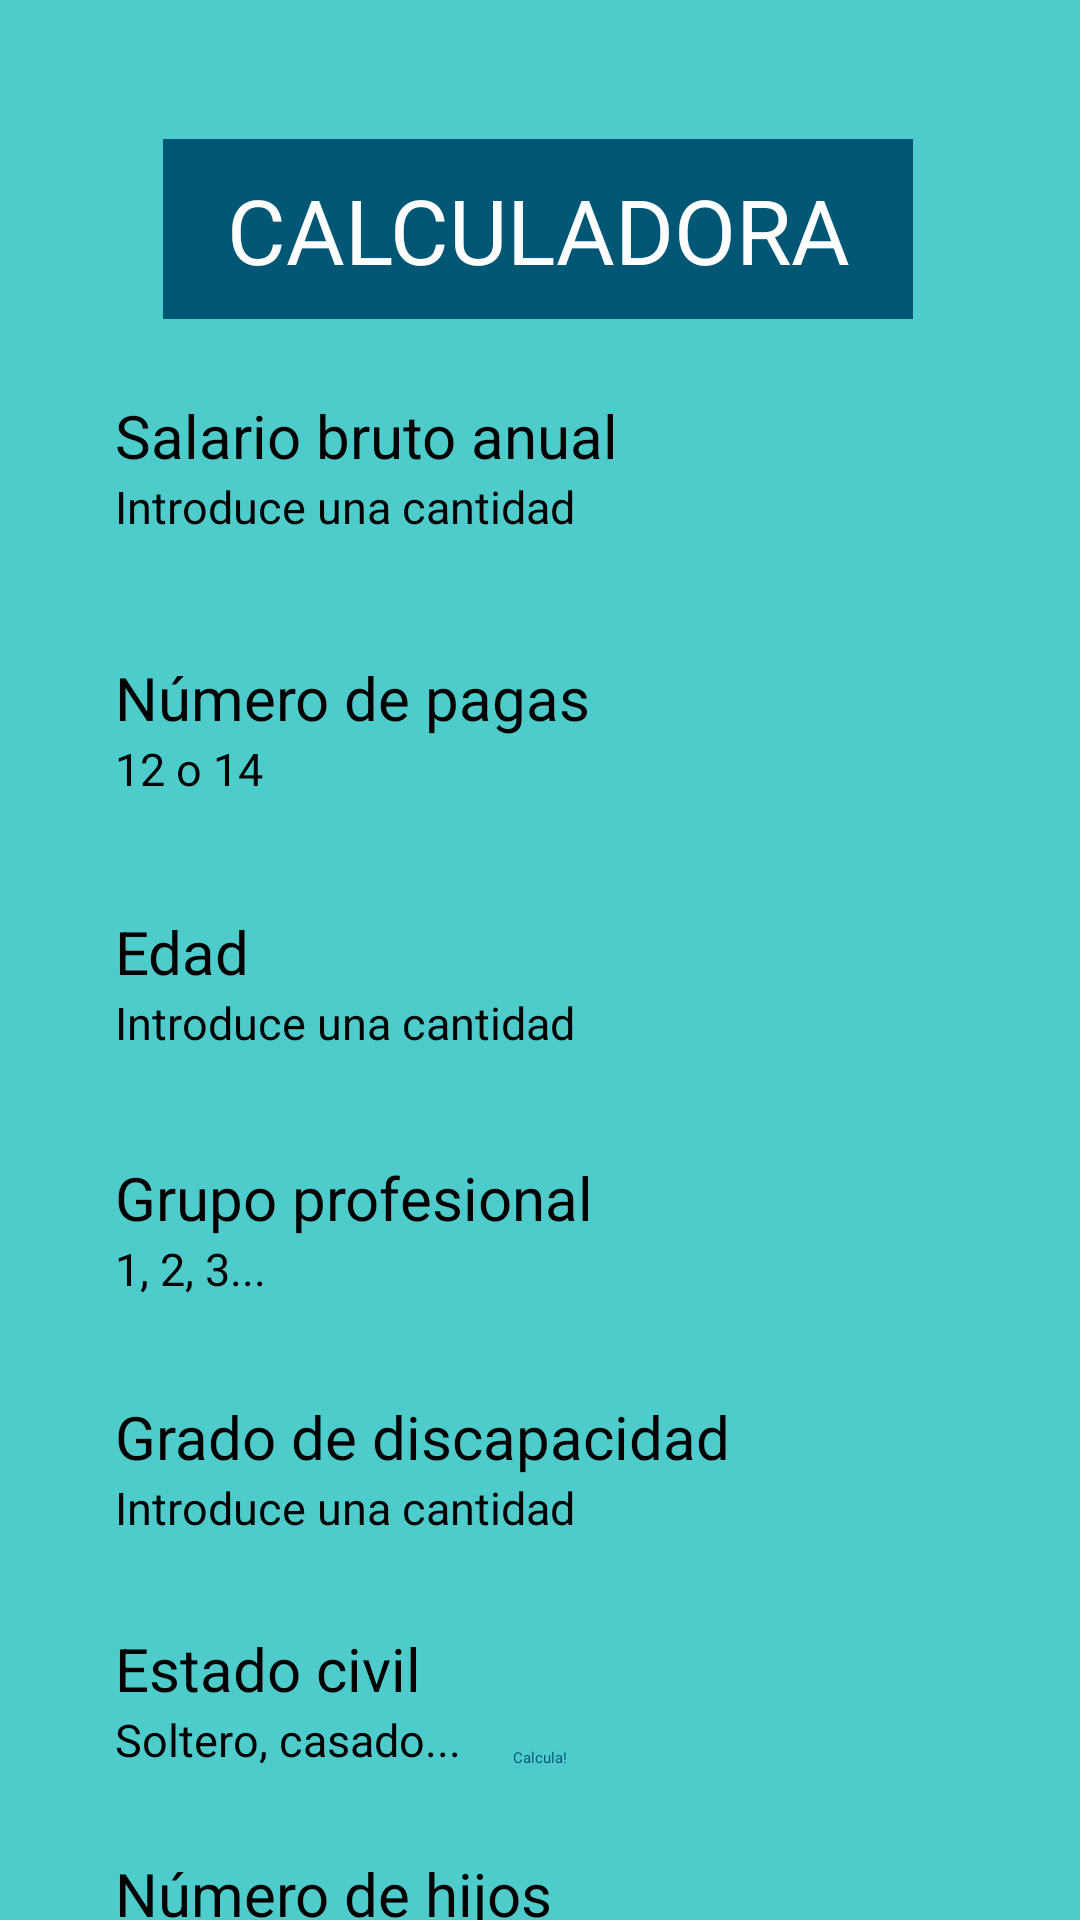

Produce the Android XML layout that renders to this screen, including the resource entries it uses.
<!-- AndroidManifest.xml: activity theme Theme.Actividad1 -->
<!-- res/layout/activity_main.xml -->
<?xml version="1.0" encoding="utf-8"?>
<androidx.constraintlayout.widget.ConstraintLayout xmlns:android="http://schemas.android.com/apk/res/android"
    xmlns:app="http://schemas.android.com/apk/res-auto"
    xmlns:tools="http://schemas.android.com/tools"
    android:layout_width="match_parent"
    android:layout_height="match_parent"
    android:background="@color/background1"
    android:fitsSystemWindows="true"
    tools:context=".MainActivity">

    <View
        android:id="@+id/titulo"
        android:layout_width="250dp"
        android:layout_height="60dp"
        android:background="@color/background2"
        app:layout_constraintBottom_toBottomOf="parent"
        app:layout_constraintEnd_toEndOf="parent"
        app:layout_constraintHorizontal_bias="0.495"
        app:layout_constraintStart_toStartOf="parent"
        app:layout_constraintTop_toTopOf="parent"
        app:layout_constraintVertical_bias="0.08" />

    <TextView
        android:id="@+id/calculadora"
        android:layout_width="wrap_content"
        android:layout_height="wrap_content"
        android:text="@string/calculadora"
        android:textAlignment="center"
        android:textColor="@color/white"
        android:textSize="30sp"
        app:layout_constraintBottom_toBottomOf="@+id/titulo"
        app:layout_constraintEnd_toEndOf="@+id/titulo"
        app:layout_constraintStart_toStartOf="@+id/titulo"
        app:layout_constraintTop_toTopOf="@+id/titulo" />

    <TextView
        android:id="@+id/salarioText"
        android:layout_width="wrap_content"
        android:layout_height="wrap_content"
        android:text="@string/salario_bruto_anual"
        android:textSize="20sp"
        app:layout_constraintBottom_toBottomOf="parent"
        app:layout_constraintEnd_toEndOf="parent"
        app:layout_constraintHorizontal_bias="0.2"
        app:layout_constraintStart_toStartOf="parent"
        app:layout_constraintTop_toBottomOf="@+id/titulo"
        app:layout_constraintVertical_bias="0.05" />

    <EditText
        android:id="@+id/salario"
        android:layout_width="220dp"
        android:layout_height="48dp"
        android:hint="@string/introduce_una_cantidad"
        android:inputType="number"
        android:textSize="15sp"
        app:layout_constraintEnd_toEndOf="parent"
        app:layout_constraintHorizontal_bias="0.0"
        app:layout_constraintStart_toStartOf="@+id/salarioText"
        app:layout_constraintTop_toBottomOf="@+id/salarioText" />

    <TextView
        android:id="@+id/pagasText"
        android:layout_width="wrap_content"
        android:layout_height="wrap_content"
        android:text="@string/n_mero_de_pagas"
        android:textSize="20sp"
        app:layout_constraintBottom_toBottomOf="parent"
        app:layout_constraintEnd_toEndOf="parent"
        app:layout_constraintHorizontal_bias="0.0"
        app:layout_constraintStart_toStartOf="@+id/salario"
        app:layout_constraintTop_toBottomOf="@+id/salario"
        app:layout_constraintVertical_bias="0.03" />

    <EditText
        android:id="@+id/pagas"
        android:layout_width="220dp"
        android:layout_height="48dp"
        android:hint="@string/_12_o_14"
        android:inputType="number"
        android:textSize="15sp"
        app:layout_constraintEnd_toEndOf="parent"
        app:layout_constraintHorizontal_bias="0.0"
        app:layout_constraintStart_toStartOf="@+id/salarioText"
        app:layout_constraintTop_toBottomOf="@+id/pagasText" />

    <TextView
        android:id="@+id/edadText"
        android:layout_width="wrap_content"
        android:layout_height="wrap_content"
        android:text="@string/edad"
        android:textSize="20sp"
        app:layout_constraintBottom_toBottomOf="parent"
        app:layout_constraintEnd_toEndOf="parent"
        app:layout_constraintHorizontal_bias="0.0"
        app:layout_constraintStart_toStartOf="@+id/salario"
        app:layout_constraintTop_toBottomOf="@+id/pagas"
        app:layout_constraintVertical_bias="0.03" />

    <EditText
        android:id="@+id/edad"
        android:layout_width="220dp"
        android:layout_height="48dp"
        android:hint="@string/introduce_una_cantidad"
        android:inputType="number"
        android:textSize="15sp"
        app:layout_constraintEnd_toEndOf="parent"
        app:layout_constraintHorizontal_bias="0.0"
        app:layout_constraintStart_toStartOf="@+id/salarioText"
        app:layout_constraintTop_toBottomOf="@+id/edadText" />

    <TextView
        android:id="@+id/grupoProfText"
        android:layout_width="wrap_content"
        android:layout_height="wrap_content"
        android:text="@string/grupo_profesional"
        android:textSize="20sp"
        app:layout_constraintBottom_toBottomOf="parent"
        app:layout_constraintEnd_toEndOf="parent"
        app:layout_constraintHorizontal_bias="0.0"
        app:layout_constraintStart_toStartOf="@+id/salario"
        app:layout_constraintTop_toBottomOf="@+id/edad"
        app:layout_constraintVertical_bias="0.03" />

    <EditText
        android:id="@+id/grupoProf"
        android:layout_width="220dp"
        android:layout_height="48dp"
        android:hint="@string/_1_2_3"
        android:inputType="number"
        android:textSize="15sp"
        app:layout_constraintEnd_toEndOf="parent"
        app:layout_constraintHorizontal_bias="0.0"
        app:layout_constraintStart_toStartOf="@+id/salarioText"
        app:layout_constraintTop_toBottomOf="@+id/grupoProfText" />

    <TextView
        android:id="@+id/gradoDiscText"
        android:layout_width="wrap_content"
        android:layout_height="wrap_content"
        android:text="@string/grado_de_discapacidad"
        android:textSize="20sp"
        app:layout_constraintBottom_toBottomOf="parent"
        app:layout_constraintEnd_toEndOf="parent"
        app:layout_constraintHorizontal_bias="0.0"
        app:layout_constraintStart_toStartOf="@+id/salario"
        app:layout_constraintTop_toBottomOf="@+id/grupoProf"
        app:layout_constraintVertical_bias="0.03" />

    <EditText
        android:id="@+id/gradoDisc"
        android:layout_width="220dp"
        android:layout_height="48dp"
        android:hint="@string/introduce_una_cantidad"
        android:inputType="number"
        android:textSize="15sp"
        app:layout_constraintEnd_toEndOf="parent"
        app:layout_constraintHorizontal_bias="0.0"
        app:layout_constraintStart_toStartOf="@+id/salarioText"
        app:layout_constraintTop_toBottomOf="@+id/gradoDiscText" />

    <TextView
        android:id="@+id/estadoCivilText"
        android:layout_width="wrap_content"
        android:layout_height="wrap_content"
        android:text="@string/estado_civil"
        android:textSize="20sp"
        app:layout_constraintBottom_toBottomOf="parent"
        app:layout_constraintEnd_toEndOf="parent"
        app:layout_constraintHorizontal_bias="0.0"
        app:layout_constraintStart_toStartOf="@+id/salario"
        app:layout_constraintTop_toBottomOf="@+id/gradoDisc"
        app:layout_constraintVertical_bias="0.03" />

    <EditText
        android:id="@+id/estadoCivil"
        android:layout_width="220dp"
        android:layout_height="48dp"
        android:hint="@string/soltero_casado"
        android:inputType="text"
        android:textSize="15sp"
        app:layout_constraintEnd_toEndOf="parent"
        app:layout_constraintHorizontal_bias="0.0"
        app:layout_constraintStart_toStartOf="@+id/salarioText"
        app:layout_constraintTop_toBottomOf="@+id/estadoCivilText" />

    <TextView
        android:id="@+id/numeroHijosText"
        android:layout_width="wrap_content"
        android:layout_height="wrap_content"
        android:text="@string/n_mero_de_hijos"
        android:textSize="20sp"
        app:layout_constraintBottom_toBottomOf="parent"
        app:layout_constraintEnd_toEndOf="parent"
        app:layout_constraintHorizontal_bias="0.0"
        app:layout_constraintStart_toStartOf="@+id/salario"
        app:layout_constraintTop_toBottomOf="@+id/estadoCivil"
        app:layout_constraintVertical_bias="0.03" />

    <EditText
        android:id="@+id/numeroHijos"
        android:layout_width="220dp"
        android:layout_height="48dp"
        android:hint="@string/introduce_una_cantidad"
        android:inputType="number"
        android:textSize="15sp"
        app:layout_constraintEnd_toEndOf="parent"
        app:layout_constraintHorizontal_bias="0.0"
        app:layout_constraintStart_toStartOf="@+id/salarioText"
        app:layout_constraintTop_toBottomOf="@+id/numeroHijosText" />

    <androidx.appcompat.widget.AppCompatButton
        android:id="@+id/botonCalcular"
        android:layout_width="wrap_content"
        android:layout_height="wrap_content"
        android:text="@string/calcula"
        android:textAlignment="center"
        android:textColor="@color/background2"
        app:layout_constraintBottom_toBottomOf="parent"
        app:layout_constraintEnd_toEndOf="parent"
        app:layout_constraintStart_toStartOf="parent"
        app:layout_constraintTop_toTopOf="parent"
        app:layout_constraintVertical_bias="0.92"/>

</androidx.constraintlayout.widget.ConstraintLayout>
<!-- resources referenced by this layout -->
<resources>
  <color name="background1">#4ECCCC</color>
  <color name="background2">#005775</color>
  <color name="white">#FFFFFFFF</color>
  <string name="_12_o_14">12 o 14</string>
  <string name="_1_2_3">1, 2, 3...</string>
  <string name="calcula">Calcula!</string>
  <string name="calculadora">CALCULADORA</string>
  <string name="edad">Edad</string>
  <string name="estado_civil">Estado civil</string>
  <string name="grado_de_discapacidad">Grado de discapacidad</string>
  <string name="grupo_profesional">Grupo profesional</string>
  <string name="introduce_una_cantidad">Introduce una cantidad</string>
  <string name="n_mero_de_hijos">Número de hijos</string>
  <string name="n_mero_de_pagas">Número de pagas</string>
  <string name="salario_bruto_anual">Salario bruto anual</string>
  <string name="soltero_casado">Soltero, casado...</string>
  <style name="Theme.Actividad1" parent="Base.Theme.Actividad1">
          
          <item name="android:navigationBarColor">@android:color/transparent</item>
          <item name="android:statusBarColor">@android:color/transparent</item>
          <item name="android:windowLightStatusBar">?attr/isLightTheme</item>
      </style>
</resources>
